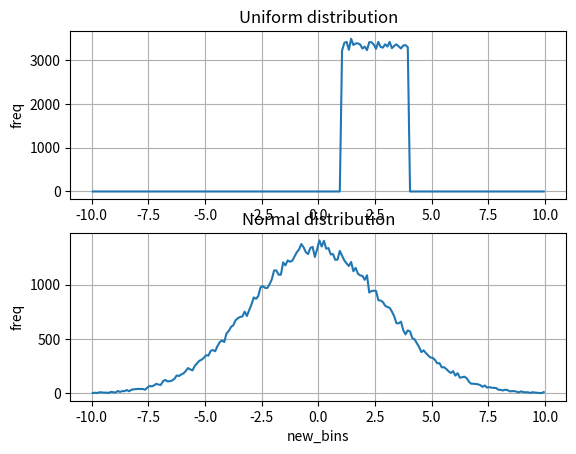

This chart was generated by the following Python code:
import numpy as np
import matplotlib.pyplot as plt

if __name__ == '__main__':
    # คำสั่ง np.random.randn() เป็นคำสั่งในการสุ่มตัวเลข โดยมีการกระจายตัวแบบ normal distribution
    # โดยมีค่าเฉลี่ยอยู่ที่ 0 และ ส่วนเบี่ยงเบนมาตรฐาน SD อยู่ที่ 1 ยิ่งจำนวนสุ่มเยอะค่า เฉลี่ยเข้าใกล้ 0 std เข้าใกล้ 1 
    # คำสั่ง np.random.rand() เป็นคำสั่งการสุ่มตัวเลข โดยมีการกระจายตัวแบบ uniform distribution
    # โดยมีช่วง 0-1


    N = 100000
    randn_data = np.random.randn(N)*3
    rand_data = np.random.rand(N)*3+1

    bins = np.arange(-10,10.1, 0.1)
    freq_randn_data, _ = np.histogram(randn_data, bins)
    freq_rand_data, _ = np.histogram(rand_data, bins)

    new_bins = (bins[0:-1] + bins[1:])/2

    print("randn_data = ")
    print(randn_data)
    print()
    print("rand_data = ")
    print(rand_data)
    print()
    print("bins = ")
    print(bins)
    print()
    print("new_bins = ")
    print(new_bins)
    print()
    print("freq_randn_data = ")
    print(freq_randn_data)
    print()
    print("freq_rand_data = ")
    print(freq_rand_data)
    print()

    plt.figure(1)
    plt.subplot(2,1,1)
    plt.title("Uniform distribution")
    plt.plot(new_bins,freq_rand_data)
    plt.ylabel("freq")
    plt.grid()
    plt.subplot(2,1,2)
    plt.title("Normal distribution")
    plt.plot(new_bins, freq_randn_data)
    plt.ylabel("freq")
    plt.xlabel("new_bins")
    plt.grid()
    plt.show()
    